Photos from the image-classification dataset "Induk anak huruf di atas" in the GitHub repository muharismrgn/Lampung-Script-Classification. Its 86 classes are: ANG, BAN, BANG, BAR, BEE, CAN, CANG, CAR, CEE, DAN, DANG, DAR, DEE, GAN, GANG, GAR, GEE, GHAN, GHANG, GHAR, GHE, GHEE, GHE with diacritic, GHI, HAN, HANG, HAR, HEE, JAN, JANG, JAR, JEE, KAN, KANG, KAR, KEE, LAN, LANG, LAR, LEE, MAN, MANG, MAR, MEE, NAN, NANG, NAR, NEE, NGAN, NGANG, NGAR, NGE, NGEE, NGE with diacritic, NGI, NYAN, NYANG, NYAR, NYE, NYEE, NYE with diacritic, NYI, PAN, PANG, PAR, PEE, RAN, RANG, RAR, REE, SAN, SANG, SAR, SEE, TAN, TANG, TAR, TEE, WAN, WANG, WAR, WEE, YAN, YANG, YAR, YEE.

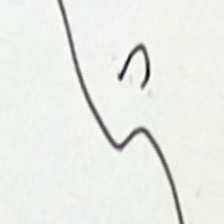
Label: LEE

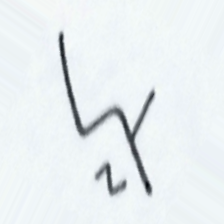
Label: NGAR

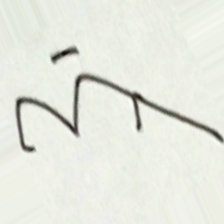
Label: JANG

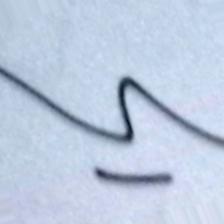
Label: LANG

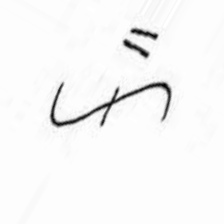
Label: CAN

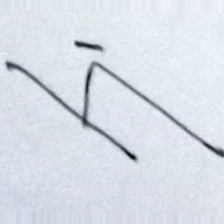
Label: WANG
